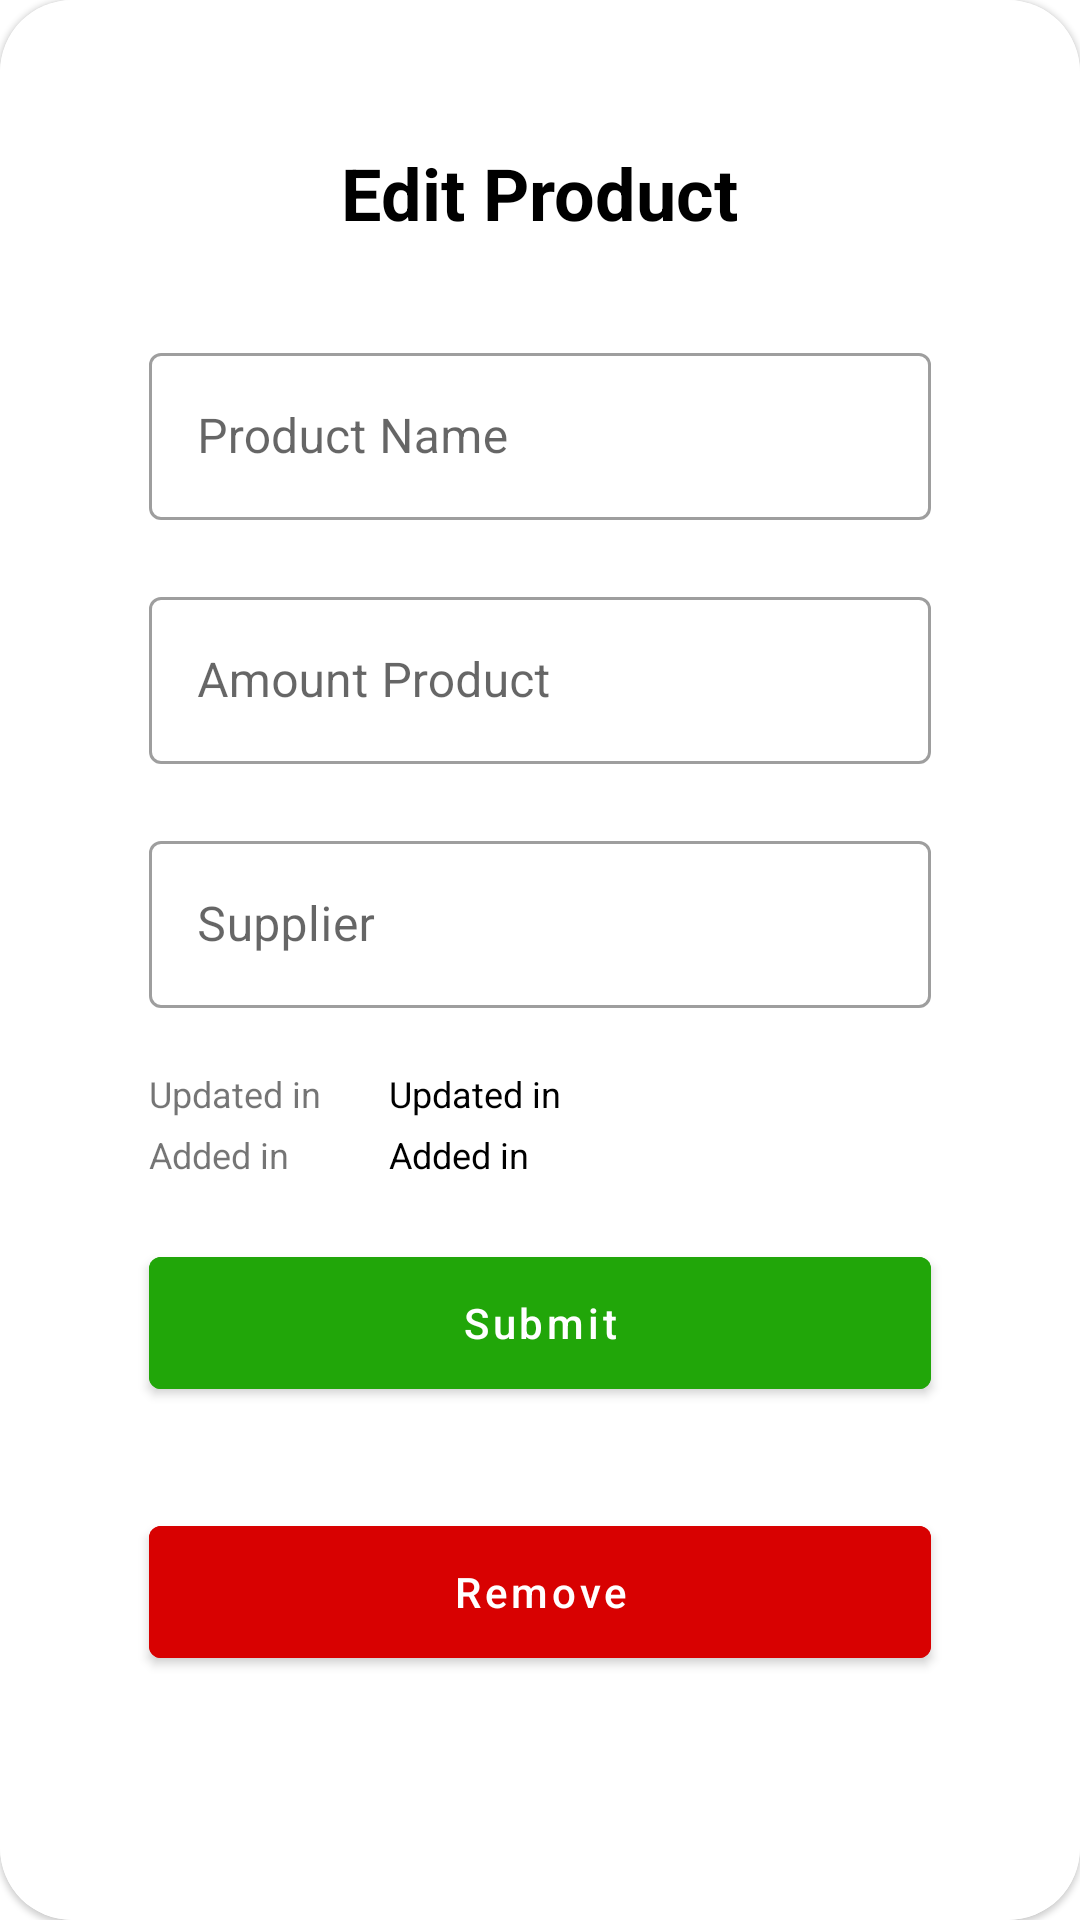

This screen was rendered from an Android layout file. Write that file and the resources it references.
<!-- AndroidManifest.xml: application theme Theme.NotebookStore -->
<!-- res/layout/fragment_edit_product.xml -->
<?xml version="1.0" encoding="utf-8"?>
<com.google.android.material.card.MaterialCardView xmlns:android="http://schemas.android.com/apk/res/android"
    xmlns:app="http://schemas.android.com/apk/res-auto"
    xmlns:tools="http://schemas.android.com/tools"
    android:layout_width="match_parent"
    android:layout_height="wrap_content"
    app:cardCornerRadius="24dp"
    tools:context=".presentation.ui.edit.EditProductFragment">

    <androidx.constraintlayout.widget.ConstraintLayout
        android:layout_width="match_parent"
        android:layout_height="match_parent"
        android:padding="12dp"
        android:background="@color/white">

        <TextView
            android:id="@+id/tv_add_product"
            android:layout_width="wrap_content"
            android:layout_height="wrap_content"
            android:layout_marginTop="36dp"
            android:paddingHorizontal="64dp"
            android:layout_marginHorizontal="24dp"
            android:text="@string/edit_product"
            android:textColor="@color/black"
            android:textSize="24sp"
            android:textStyle="bold"
            app:layout_constraintEnd_toEndOf="parent"
            app:layout_constraintStart_toStartOf="parent"
            app:layout_constraintTop_toTopOf="parent" />

        <com.google.android.material.textfield.TextInputLayout
            android:id="@+id/tf_name_product"
            style="@style/Widget.MaterialComponents.TextInputLayout.OutlinedBox"
            android:layout_width="0dp"
            android:layout_height="wrap_content"
            android:layout_marginTop="32dp"
            app:errorEnabled="true"
            app:layout_constraintEnd_toEndOf="@id/tv_add_product"
            app:layout_constraintStart_toStartOf="@id/tv_add_product"
            app:layout_constraintTop_toBottomOf="@id/tv_add_product">

            <com.google.android.material.textfield.TextInputEditText
                android:id="@+id/et_name_product"
                android:layout_width="match_parent"
                android:layout_height="wrap_content"
                android:enabled="false"
                android:hint="@string/product_name"
                android:maxLines="1" />
        </com.google.android.material.textfield.TextInputLayout>

        <com.google.android.material.textfield.TextInputLayout
            android:id="@+id/tf_amount_product"
            android:layout_width="0dp"
            android:layout_height="wrap_content"
            app:errorEnabled="true"
            app:layout_constraintEnd_toEndOf="@id/tv_add_product"
            app:layout_constraintStart_toStartOf="@id/tv_add_product"
            app:layout_constraintTop_toBottomOf="@id/tf_name_product"
            style="@style/Widget.MaterialComponents.TextInputLayout.OutlinedBox">

            <com.google.android.material.textfield.TextInputEditText
                android:id="@+id/et_amount_product"
                android:layout_width="match_parent"
                android:layout_height="wrap_content"
                android:hint="@string/amount_product"
                android:inputType="number"
                android:maxLines="1" />

        </com.google.android.material.textfield.TextInputLayout>

        <com.google.android.material.textfield.TextInputLayout
            android:id="@+id/tf_supplier"
            android:layout_width="0dp"
            android:layout_height="wrap_content"
            app:errorEnabled="true"
            app:layout_constraintEnd_toEndOf="@id/tv_add_product"
            app:layout_constraintStart_toStartOf="@id/tv_add_product"
            app:layout_constraintTop_toBottomOf="@id/tf_amount_product"
            style="@style/Widget.MaterialComponents.TextInputLayout.OutlinedBox">

            <com.google.android.material.textfield.TextInputEditText
                android:id="@+id/et_supplier"
                android:layout_width="match_parent"
                android:layout_height="wrap_content"
                android:enabled="false"
                android:hint="@string/supplier"
                android:inputType="text"
                android:maxLines="1" />

        </com.google.android.material.textfield.TextInputLayout>

        <TextView
            android:id="@+id/tv_updated"
            android:layout_width="wrap_content"
            android:layout_height="wrap_content"
            android:text="@string/updated_in"
            android:textSize="12sp"
            app:layout_constraintTop_toBottomOf="@id/tf_supplier"
            app:layout_constraintStart_toStartOf="@id/tv_add_product"/>

        <TextView
            android:id="@+id/tv_added"
            android:layout_width="wrap_content"
            android:layout_height="wrap_content"
            android:layout_marginTop="4dp"
            android:text="@string/added_in"
            android:textSize="12sp"
            app:layout_constraintTop_toBottomOf="@id/tv_updated"
            app:layout_constraintStart_toStartOf="@id/tv_add_product"/>

        <androidx.constraintlayout.widget.Guideline
            android:id="@+id/guideline"
            android:layout_width="wrap_content"
            android:layout_height="wrap_content"
            android:orientation="vertical"
            app:layout_constraintGuide_percent="0.35"/>

        <TextView
            android:id="@+id/tv_updated_time"
            android:layout_width="wrap_content"
            android:layout_height="wrap_content"
            android:text="@string/updated_in"
            android:textSize="12sp"
            android:textColor="@color/black"
            app:layout_constraintTop_toTopOf="@id/tv_updated"
            app:layout_constraintStart_toEndOf="@id/guideline"/>

        <TextView
            android:id="@+id/tv_added_time"
            android:layout_width="wrap_content"
            android:layout_height="wrap_content"
            android:text="@string/added_in"
            android:textSize="12sp"
            android:textColor="@color/black"
            app:layout_constraintTop_toTopOf="@id/tv_added"
            app:layout_constraintStart_toEndOf="@id/guideline"/>

        <com.google.android.material.button.MaterialButton
            android:id="@+id/btn_submit"
            android:layout_width="0dp"
            android:layout_height="?actionBarSize"
            android:layout_marginTop="20dp"
            android:backgroundTint="@color/green"
            android:text="@string/submit"
            android:textAllCaps="false"
            app:layout_constraintEnd_toEndOf="@id/tv_add_product"
            app:layout_constraintStart_toStartOf="@id/tv_add_product"
            app:layout_constraintTop_toBottomOf="@id/tv_added" />

        <com.google.android.material.button.MaterialButton
            android:id="@+id/btn_delete"
            android:layout_width="0dp"
            android:layout_height="?actionBarSize"
            android:layout_marginBottom="36dp"
            android:backgroundTint="@color/red"
            android:text="@string/remove"
            android:textAllCaps="false"
            app:layout_constraintEnd_toEndOf="@id/tv_add_product"
            app:layout_constraintStart_toStartOf="@id/tv_add_product"
            app:layout_constraintBottom_toBottomOf="parent"
            app:layout_constraintTop_toBottomOf="@id/btn_submit" />

    </androidx.constraintlayout.widget.ConstraintLayout>

</com.google.android.material.card.MaterialCardView>
<!-- resources referenced by this layout -->
<resources>
  <color name="black">#FF000000</color>
  <color name="green">#21A609</color>
  <color name="red">#D80101</color>
  <color name="white">#FFFFFFFF</color>
  <string name="added_in">Added in</string>
  <string name="amount_product">Amount Product</string>
  <string name="edit_product">Edit Product</string>
  <string name="product_name">Product Name</string>
  <string name="remove">Remove</string>
  <string name="submit">Submit</string>
  <string name="supplier">Supplier</string>
  <string name="updated_in">Updated in</string>
  <style name="Theme.NotebookStore" parent="Theme.MaterialComponents.DayNight.NoActionBar">
          
          <item name="colorPrimary">@color/purple_500</item>
          <item name="colorPrimaryVariant">@color/purple_700</item>
          <item name="colorOnPrimary">@color/white</item>
          
          <item name="colorSecondary">@color/teal_200</item>
          <item name="colorSecondaryVariant">@color/teal_700</item>
          <item name="colorOnSecondary">@color/black</item>
          
          <item name="android:statusBarColor">?attr/colorPrimaryVariant</item>
          
      </style>
  <color name="purple_500">#FF6200EE</color>
  <color name="purple_700">#FF3700B3</color>
  <color name="teal_200">#FF03DAC5</color>
  <color name="teal_700">#FF018786</color>
</resources>
